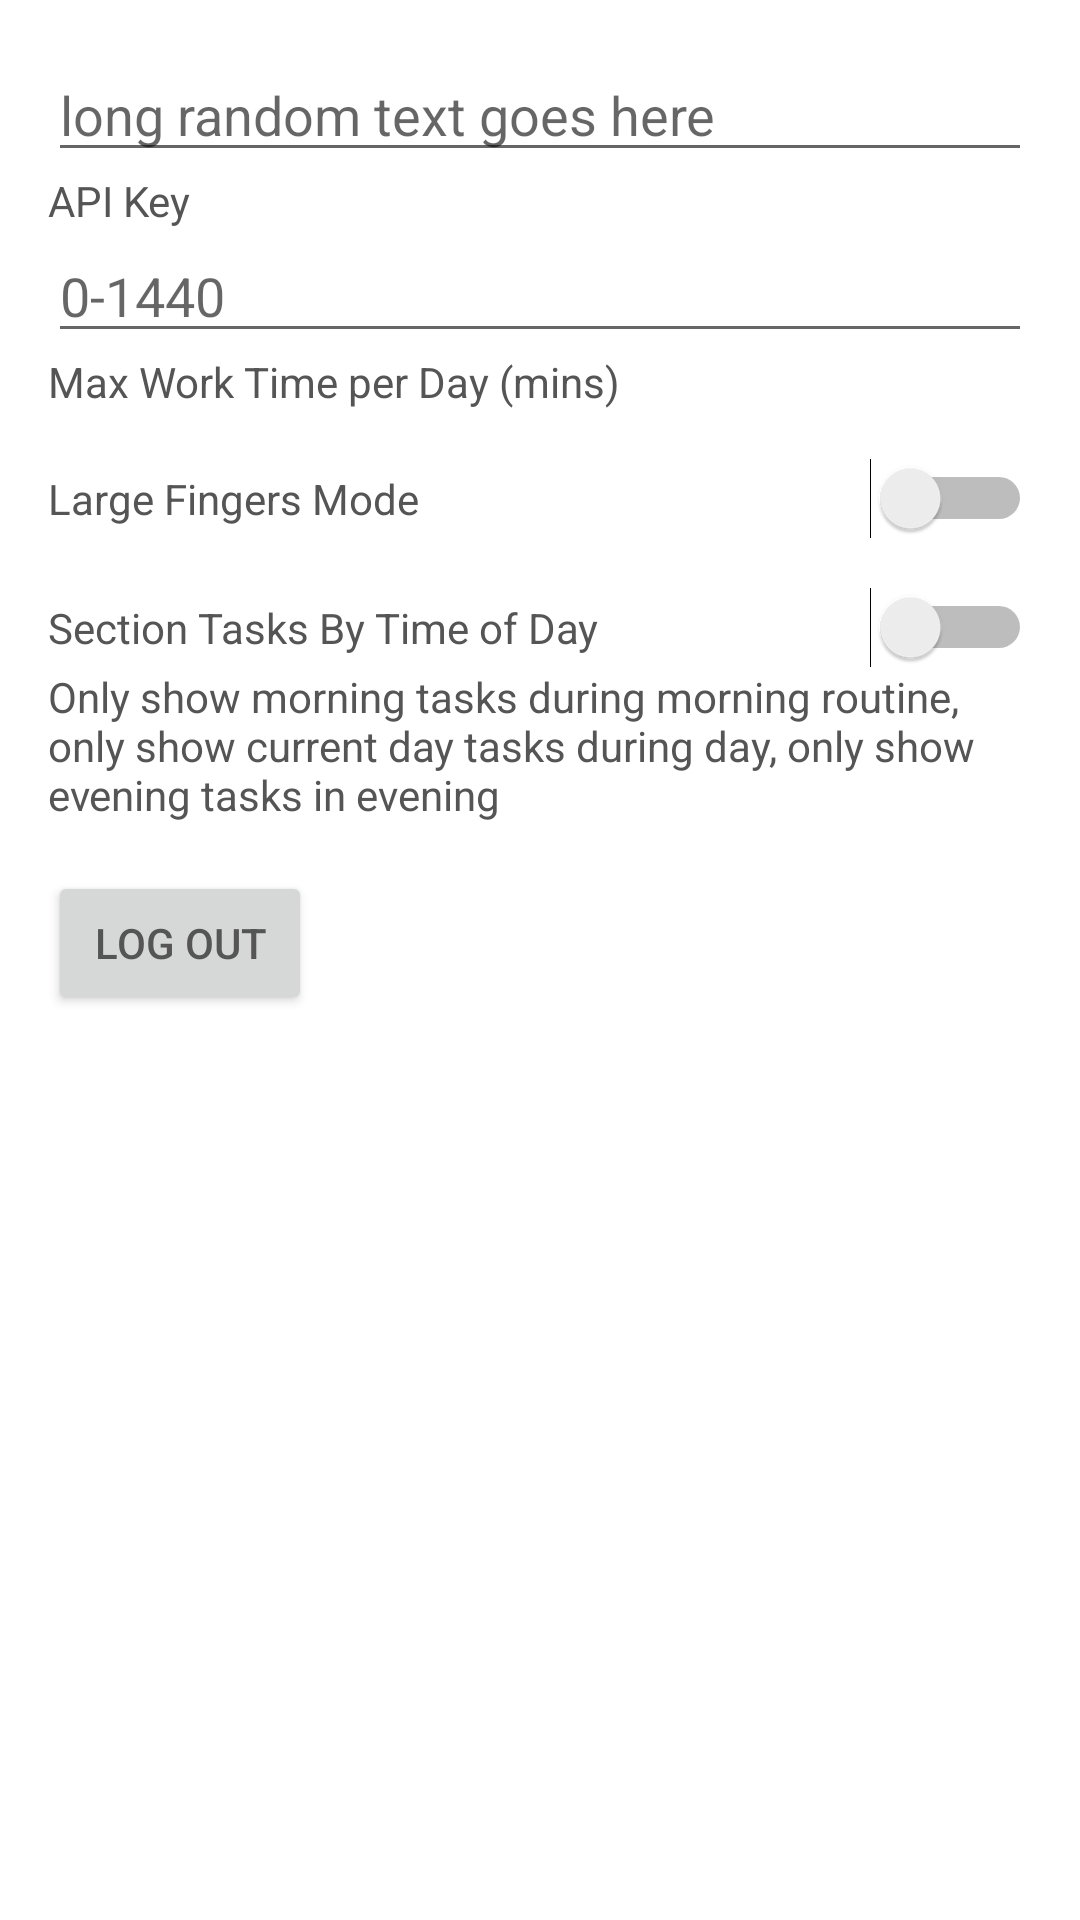

Reconstruct the res/layout file that produces this screen, plus the resources it refers to.
<!-- AndroidManifest.xml: application theme AppTheme -->
<!-- res/layout/settings.xml -->
<?xml version="1.0" encoding="utf-8"?>
<LinearLayout xmlns:android="http://schemas.android.com/apk/res/android"
    xmlns:tools="http://schemas.android.com/tools"
    android:layout_width="match_parent"
    android:layout_height="match_parent"
    android:orientation="vertical"
    android:padding="@dimen/normalPadding">

    <LinearLayout
        android:layout_width="match_parent"
        android:layout_height="wrap_content"
        android:orientation="vertical">

        <EditText
            android:id="@+id/apiKeyEditText"
            android:layout_width="match_parent"
            android:layout_height="wrap_content"
            android:hint="@string/api_key_settings_hint"
            android:autofillHints="password"
            android:inputType="text"
            tools:targetApi="o" />

        <TextView
            android:layout_width="wrap_content"
            android:layout_height="wrap_content"
            android:text="@string/api_key" />

    </LinearLayout>

    <LinearLayout
        android:layout_width="match_parent"
        android:layout_height="wrap_content"
        android:orientation="vertical">

        <EditText
            android:id="@+id/workTimeMinsEditText"
            android:layout_width="match_parent"
            android:layout_height="wrap_content"
            android:inputType="number"
            android:importantForAutofill="no"
            android:hint="@string/work_mins_setting_hint"
            />

        <TextView
            android:layout_width="wrap_content"
            android:layout_height="wrap_content"
            android:text="@string/settings_max_work_time_per_day_mins" />

    </LinearLayout>

    <LinearLayout
        android:layout_width="match_parent"
        android:layout_height="wrap_content"
        android:orientation="vertical"
        android:paddingTop="@dimen/normalPadding">

        <Switch
            android:id="@+id/largeFingersModeSwitch"
            android:layout_width="match_parent"
            android:layout_height="wrap_content"
            android:textColor="@color/textPrimary"
            android:text="@string/settings_large_fingers_mode" />

    </LinearLayout>

    <LinearLayout
        android:layout_width="match_parent"
        android:layout_height="wrap_content"
        android:orientation="vertical"
        android:paddingTop="@dimen/normalPadding">

        <Switch
            android:id="@+id/sectionTasksByTimeOfDaySwitch"
            android:layout_width="match_parent"
            android:layout_height="wrap_content"
            android:textColor="@color/textPrimary"
            android:text="@string/settings_section_tasks_by_time_of_day" />

        <TextView
            android:layout_width="wrap_content"
            android:layout_height="wrap_content"
            android:text="@string/settings_section_tasks_by_tod_description"/>

    </LinearLayout>

    <LinearLayout
        android:layout_width="match_parent"
        android:layout_height="wrap_content"
        android:orientation="vertical"
        android:paddingTop="@dimen/normalPadding">

        <Button
            android:id="@+id/logoutButton"
            android:layout_width="wrap_content"
            android:layout_height="wrap_content"
            android:text="@string/settings_log_out" />
    </LinearLayout>

</LinearLayout>
<!-- resources referenced by this layout -->
<resources>
  <color name="textPrimary">#555555</color>
  <dimen name="normalPadding">16dp</dimen>
  <string name="api_key">API Key</string>
  <string name="api_key_settings_hint">long random text goes here</string>
  <string name="settings_large_fingers_mode">Large Fingers Mode</string>
  <string name="settings_log_out">Log Out</string>
  <string name="settings_max_work_time_per_day_mins">Max Work Time per Day (mins)</string>
  <string name="settings_section_tasks_by_time_of_day">Section Tasks By Time of Day</string>
  <string name="settings_section_tasks_by_tod_description">Only show morning tasks during morning routine, only show current day tasks during day, only show evening tasks in evening</string>
  <string name="work_mins_setting_hint">0-1440</string>
  <style name="AppTheme" parent="Theme.MaterialComponents.Light.NoActionBar">
          
          <item name="colorPrimary">@color/colorPrimary</item>
          <item name="colorPrimaryDark">@color/colorPrimaryDark</item>
          <item name="colorAccent">@color/colorAccent</item>
          <item name="android:textColor">@color/textPrimary</item>
      </style>
  <color name="colorPrimary">#444444</color>
  <color name="colorPrimaryDark">#444444</color>
  <color name="colorAccent">#26a69a</color>
</resources>
